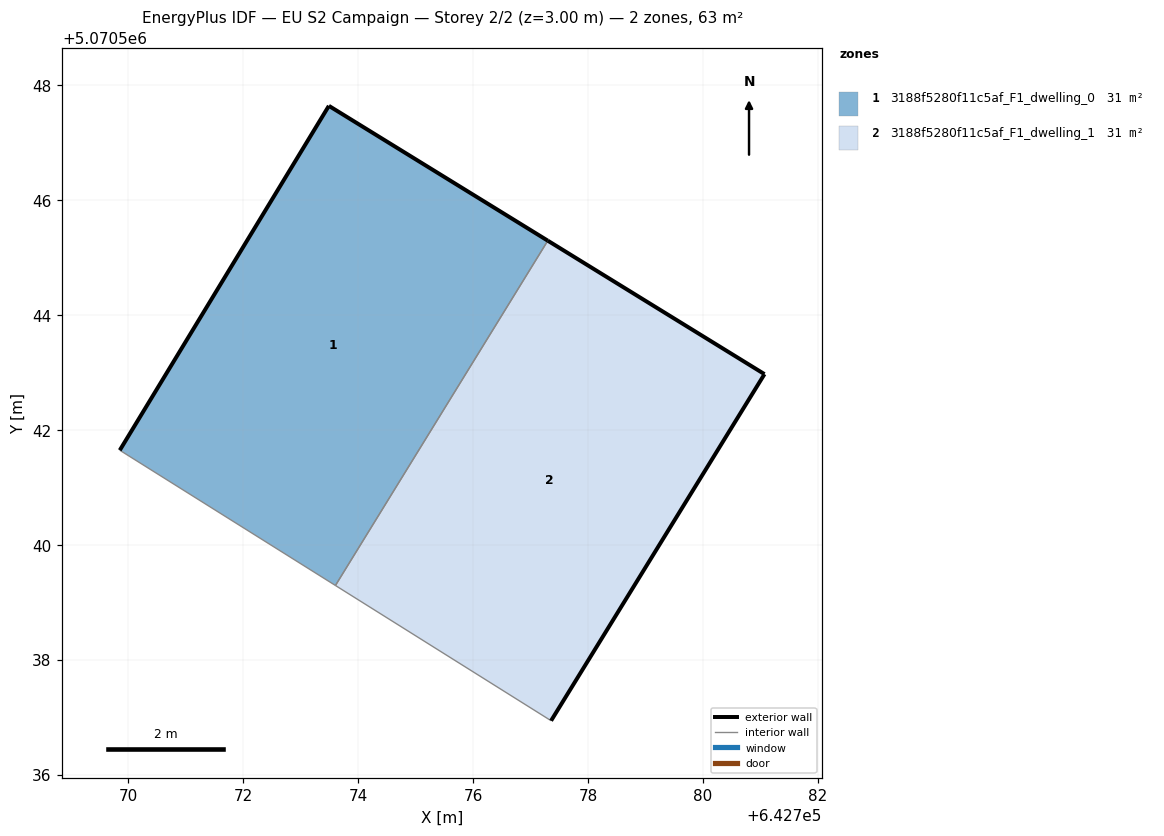
=== STOREY PLAN SPEC (per zone: floor XY polygon, exterior-wall plan segments, windows/doors) ===
zone 1: 3188f5280f11c5af_F1_dwelling_0  (31.3 m²)
  floor: (642773.60, 5070539.30) (642777.30, 5070545.30) (642773.49, 5070547.64) (642769.85, 5070541.65)
  exterior wall: (642769.85, 5070541.65) – (642773.49, 5070547.64)  [7.0 m]
  exterior wall: (642773.49, 5070547.64) – (642777.30, 5070545.30)  [4.5 m]
  interior walls: 2
zone 2: 3188f5280f11c5af_F1_dwelling_1  (31.3 m²)
  floor: (642777.36, 5070536.95) (642781.07, 5070542.97) (642777.30, 5070545.30) (642773.60, 5070539.30)
  exterior wall: (642777.30, 5070545.30) – (642781.07, 5070542.97)  [4.4 m]
  exterior wall: (642781.07, 5070542.97) – (642777.36, 5070536.95)  [7.1 m]
  interior walls: 2

=== DERIVED (storey summary) ===
Building: EU S2 Campaign
Storey: 2 of 2  (floor level z = 3.00 m)
Storey gross floor area: 62.6 m²
Zones on this storey: 2
  - 3188f5280f11c5af_F1_dwelling_0: floor 31.3 m²; exterior wall 11.5 m (34.5 m²); WWR 0.0%
  - 3188f5280f11c5af_F1_dwelling_1: floor 31.3 m²; exterior wall 11.5 m (34.5 m²); WWR 0.0%
Zone adjacency (shared interzone walls):
  - 3188f5280f11c5af_F1_dwelling_0 ↔ 3188f5280f11c5af_F1_dwelling_1